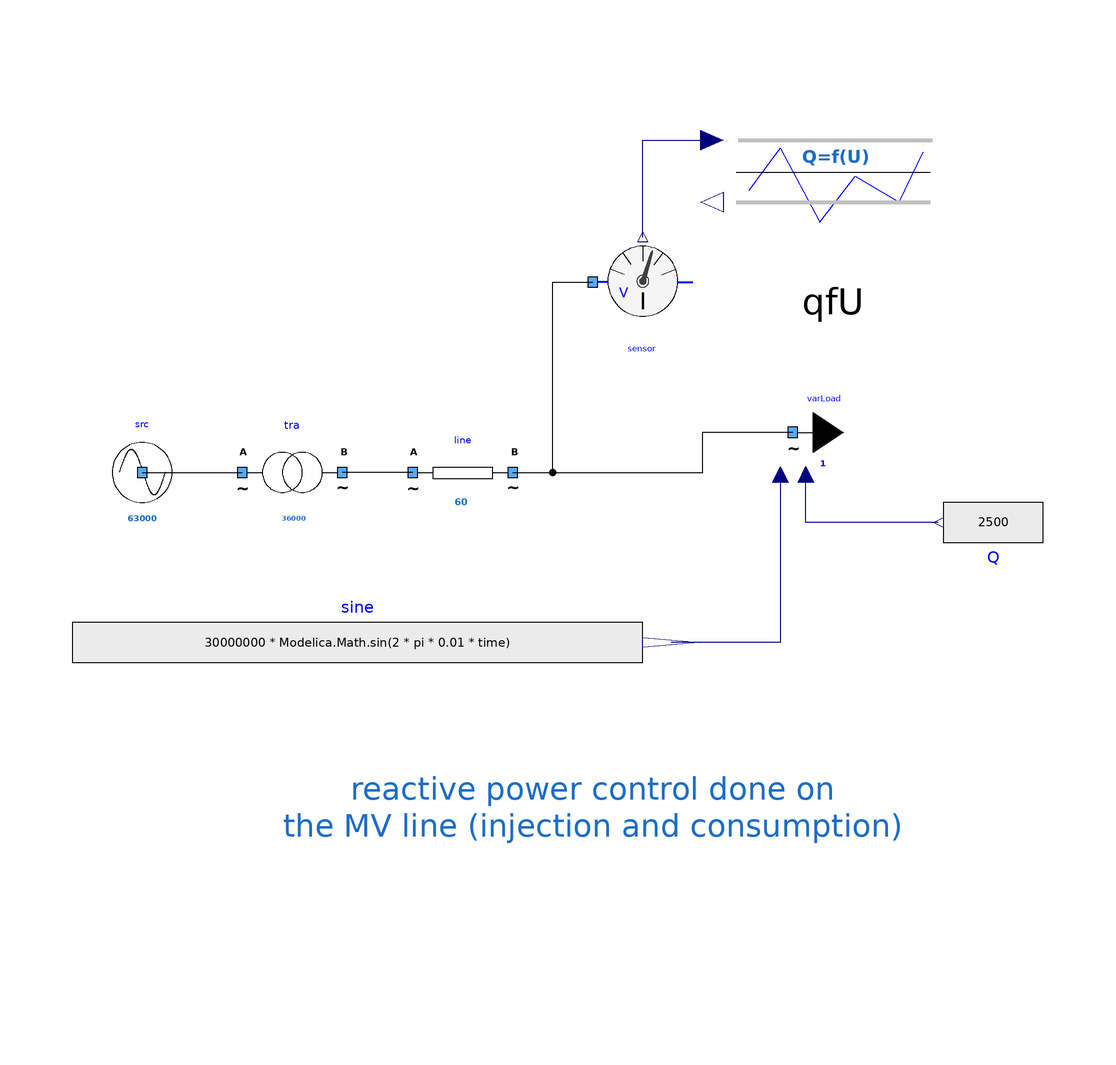

Above is the diagram view of the following Modelica model: its components placed by their Placement annotations and its connect equations drawn as lines.

model QfURegulation "Testing the regulation Q=f(U)"
      extends Modelica.Icons.Example;
      import Modelica.Constants.pi;
      Components.myVariableLoad varLoad(UNom = 20000, switchToImpedanceMode = false) annotation (
        Placement(transformation(extent = {{28, 26}, {48, 46}})));
      Components.myLine line(UNom = 20000, R = 1, X = 0, Imax = 60) annotation (
        Placement(transformation(extent = {{-38, 18}, {-18, 38}})));
      Modelica.Blocks.Sources.RealExpression Q(y = 2500) annotation (
        Placement(transformation(extent = {{-10, -10}, {10, 10}}, rotation = 180, origin = {78, 18})));
      Components.mySource src(UNom = 63000) annotation (
        Placement(transformation(extent = {{-102, 18}, {-82, 38}})));
      Regulations.myQfU qfU(Pracc_inj = 10000, UNom = 20000) annotation (
        Placement(transformation(extent = {{24, 68}, {68, 108}})));
      Sensors.VoltMeter sensor annotation (
        Placement(transformation(extent = {{-2, 56}, {18, 76}})));
      Modelica.Blocks.Sources.RealExpression sine(y = 30000000 * Modelica.Math.sin(2 * pi * 0.01 * time)) annotation (
        Placement(transformation(extent = {{-106, -16}, {8, 4}})));
      Components.myTransformer tra(UNomA = 63000, UNomB = 20000, R = 1, SNom = 36000) annotation (
        Placement(transformation(extent = {{-72, 18}, {-52, 38}})));
    equation
      connect(Q.y, varLoad.QInput) annotation (
        Line(points = {{67, 18}, {40.565, 18}, {40.565, 27.565}}, color = {0, 0, 127}));
      connect(line.terminalB, varLoad.terminal) annotation (
        Line(points = {{-18, 28}, {20, 28}, {20, 36.02}, {37.96, 36.02}}, color = {0, 0, 0}));
      connect(sensor.Umes, qfU.U) annotation (
        Line(points = {{8, 75}, {8, 94.4}, {21.8, 94.4}}, color = {0, 0, 127}));
      connect(src.terminal, tra.terminalA) annotation (
        Line(points = {{-92, 28}, {-72, 28}}, color = {0, 0, 0}));
      connect(line.terminalA, tra.terminalB) annotation (
        Line(points = {{-38, 28}, {-52, 28}}, color = {0, 0, 0}));
      connect(line.terminalB, sensor.terminal) annotation (
        Line(points = {{-18, 28}, {-10, 28}, {-10, 66}, {-2, 66}}, color = {0, 0, 0}));
      connect(varLoad.PInput, sine.y) annotation (
        Line(points = {{35.46, 27.55}, {35.46, -6}, {13.7, -6}}, color = {0, 0, 127}));
      annotation (
        Icon(coordinateSystem(preserveAspectRatio = false)),
        Diagram(coordinateSystem(preserveAspectRatio = false), graphics={  Text(lineColor = {28, 108, 200}, extent={{
                  -64,-2},{60,-76}},                                                                                                        fontSize = 12, textString = "reactive power control done on
the MV line (injection and consumption)")}),
        experiment(StopTime = 200));
    end QfURegulation;